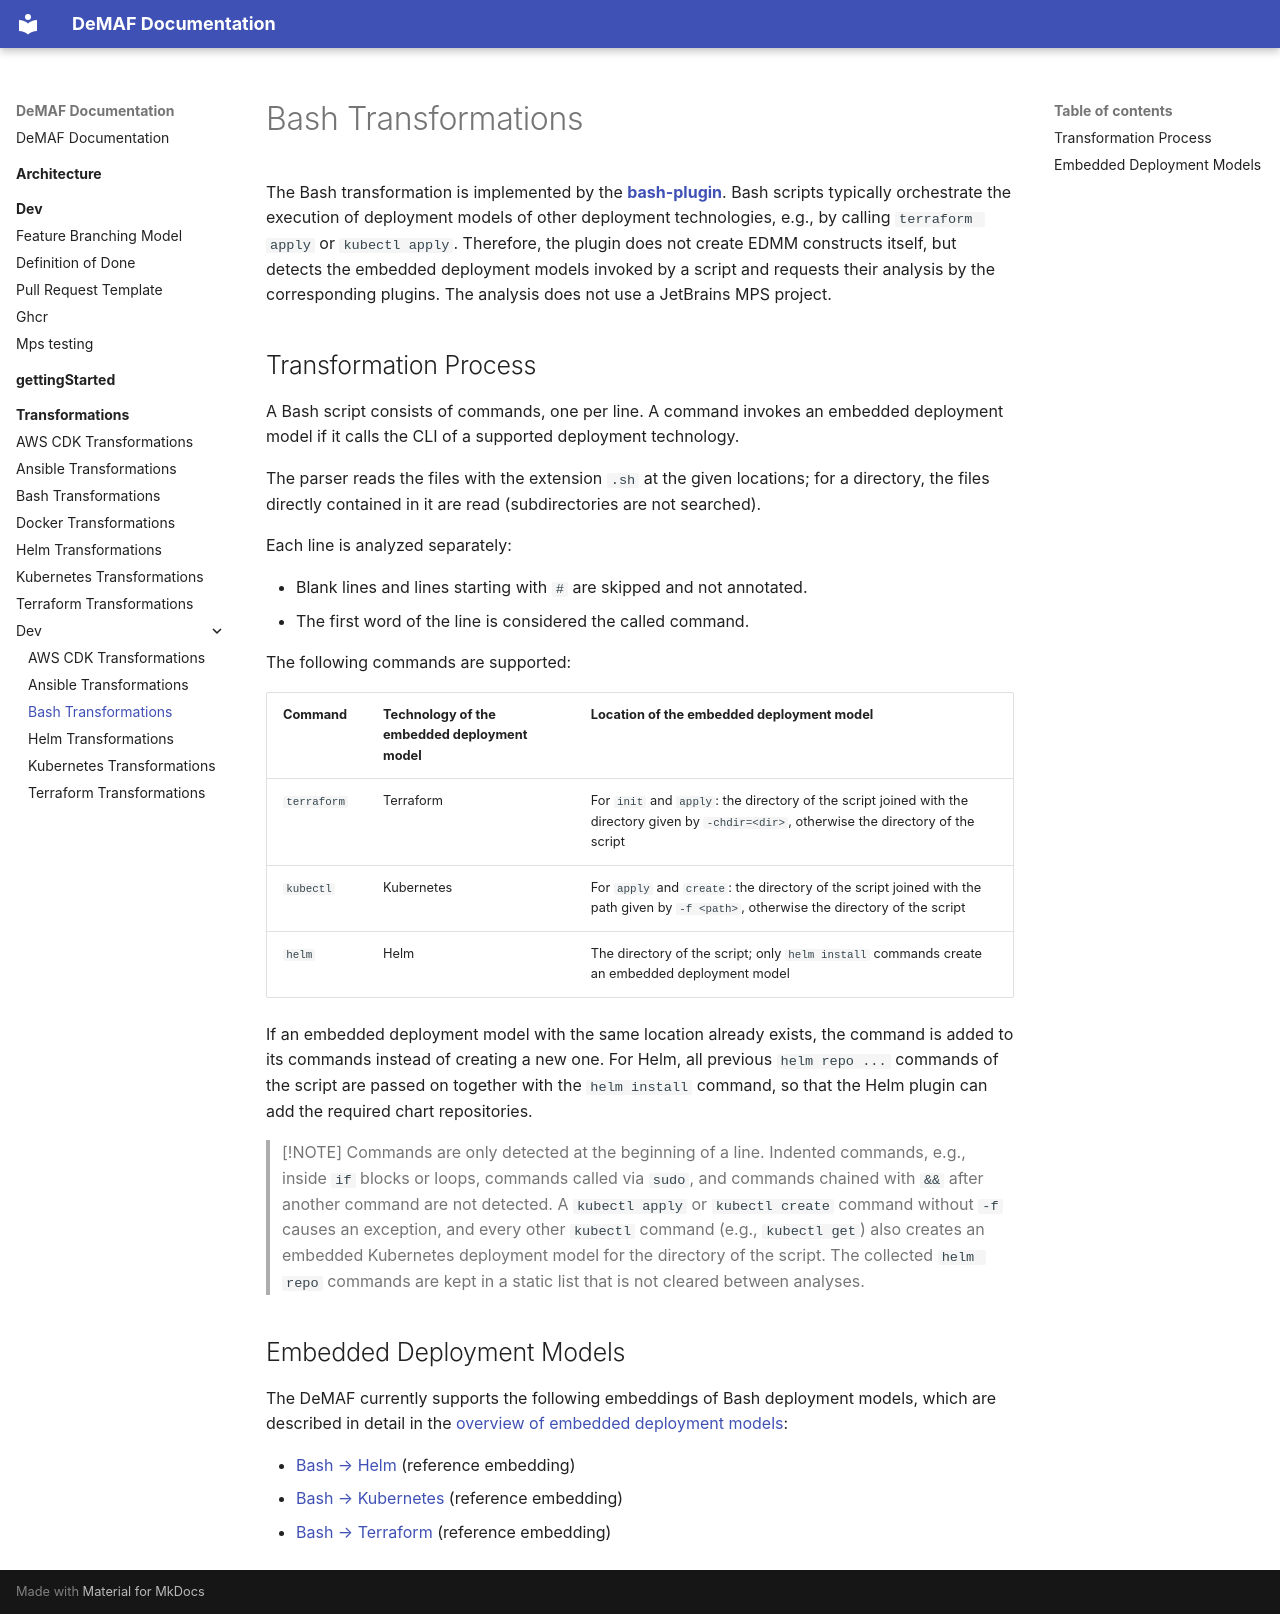

repository: UST-DeMAF/DeMAF-Documentation · page: transformations/dev/Bash-dev/index.html · generator: mkdocs

# Bash Transformations

The Bash transformation is implemented by the [**bash-plugin**](https://github.com/UST-DeMAF/bash-plugin).
Bash scripts typically orchestrate the execution of deployment models of other deployment technologies, e.g., by calling `terraform apply` or `kubectl apply`.
Therefore, the plugin does not create EDMM constructs itself, but detects the embedded deployment models invoked by a script and requests their analysis by the corresponding plugins.
The analysis does not use a JetBrains MPS project.

## Transformation Process

A Bash script consists of commands, one per line.
A command invokes an embedded deployment model if it calls the CLI of a supported deployment technology.

The parser reads the files with the extension `.sh` at the given locations; for a directory, the files directly contained in it are read (subdirectories are not searched).

Each line is analyzed separately:

- Blank lines and lines starting with `#` are skipped and not annotated.
- The first word of the line is considered the called command.

The following commands are supported:

| Command | Technology of the embedded deployment model | Location of the embedded deployment model |
| --- | --- | --- |
| `terraform` | Terraform | For `init` and `apply`: the directory of the script joined with the directory given by `-chdir=<dir>`, otherwise the directory of the script |
| `kubectl` | Kubernetes | For `apply` and `create`: the directory of the script joined with the path given by `-f <path>`, otherwise the directory of the script |
| `helm` | Helm | The directory of the script; only `helm install` commands create an embedded deployment model |

If an embedded deployment model with the same location already exists, the command is added to its commands instead of creating a new one.
For Helm, all previous `helm repo ...` commands of the script are passed on together with the `helm install` command, so that the Helm plugin can add the required chart repositories.

> [!NOTE]
> Commands are only detected at the beginning of a line.
> Indented commands, e.g., inside `if` blocks or loops, commands called via `sudo`, and commands chained with `&&` after another command are not detected.
> A `kubectl apply` or `kubectl create` command without `-f` causes an exception, and every other `kubectl` command (e.g., `kubectl get`) also creates an embedded Kubernetes deployment model for the directory of the script.
> The collected `helm repo` commands are kept in a static list that is not cleared between analyses.

## Embedded Deployment Models

The DeMAF currently supports the following embeddings of Bash deployment models, which are described in detail in the [overview of embedded deployment models](../README.md#embedded-deployment-models):

- [Bash → Helm](../README.md#bash--helm) (reference embedding)
- [Bash → Kubernetes](../README.md#bash--kubernetes) (reference embedding)
- [Bash → Terraform](../README.md#bash--terraform) (reference embedding)
